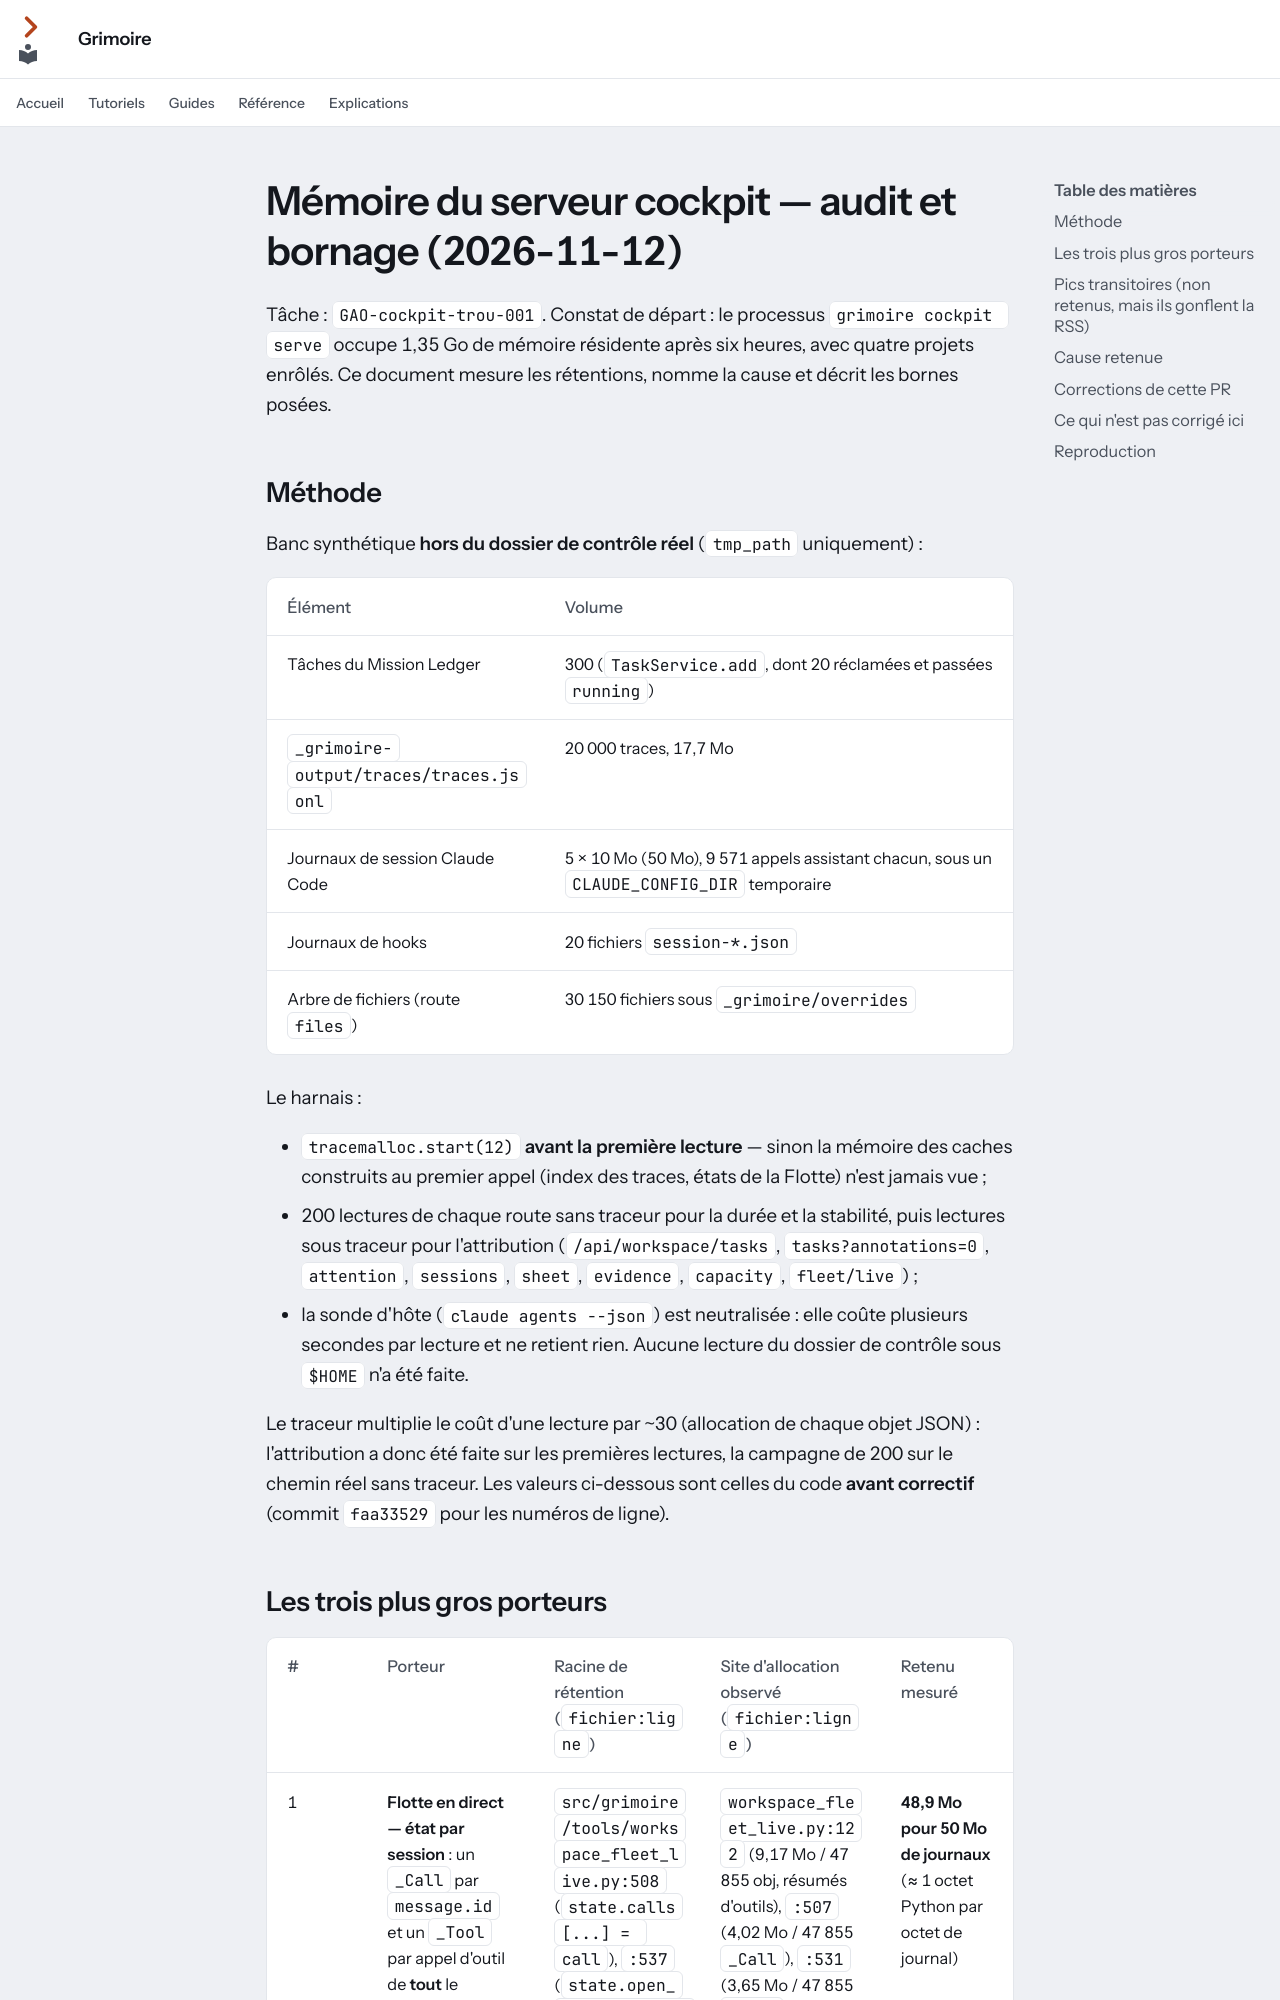

repository: Guilhem-Bonnet/Grimoire-kit · page: audits/cockpit-memoire-2026-11/index.html · generator: mkdocs

---
audience: décision
---

# Mémoire du serveur cockpit — audit et bornage (2026-11-12)

Tâche : `GAO-cockpit-trou-001`. Constat de départ : le processus `grimoire cockpit serve`
occupe 1,35 Go de mémoire résidente après six heures, avec quatre projets enrôlés.
Ce document mesure les rétentions, nomme la cause et décrit les bornes posées.

## Méthode

Banc synthétique **hors du dossier de contrôle réel** (`tmp_path` uniquement) :

| Élément | Volume |
|---|---|
| Tâches du Mission Ledger | 300 (`TaskService.add`, dont 20 réclamées et passées `running`) |
| `_grimoire-output/traces/traces.jsonl` | 20 000 traces, 17,7 Mo |
| Journaux de session Claude Code | 5 × 10 Mo (50 Mo), 9 571 appels assistant chacun, sous un `CLAUDE_CONFIG_DIR` temporaire |
| Journaux de hooks | 20 fichiers `session-*.json` |
| Arbre de fichiers (route `files`) | 30 150 fichiers sous `_grimoire/overrides` |

Le harnais :

- `tracemalloc.start(12)` **avant la première lecture** — sinon la mémoire des caches
  construits au premier appel (index des traces, états de la Flotte) n'est jamais vue ;
- 200 lectures de chaque route sans traceur pour la durée et la stabilité, puis
  lectures sous traceur pour l'attribution (`/api/workspace/tasks`,
  `tasks?annotations=0`, `attention`, `sessions`, `sheet`, `evidence`, `capacity`,
  `fleet/live`) ;
- la sonde d'hôte (`claude agents --json`) est neutralisée : elle coûte plusieurs
  secondes par lecture et ne retient rien. Aucune lecture du dossier de contrôle
  sous `$HOME` n'a été faite.

Le traceur multiplie le coût d'une lecture par ~30 (allocation de chaque objet JSON) :
l'attribution a donc été faite sur les premières lectures, la campagne de 200 sur le
chemin réel sans traceur. Les valeurs ci-dessous sont celles du code **avant
correctif** (commit `faa33529` pour les numéros de ligne).
